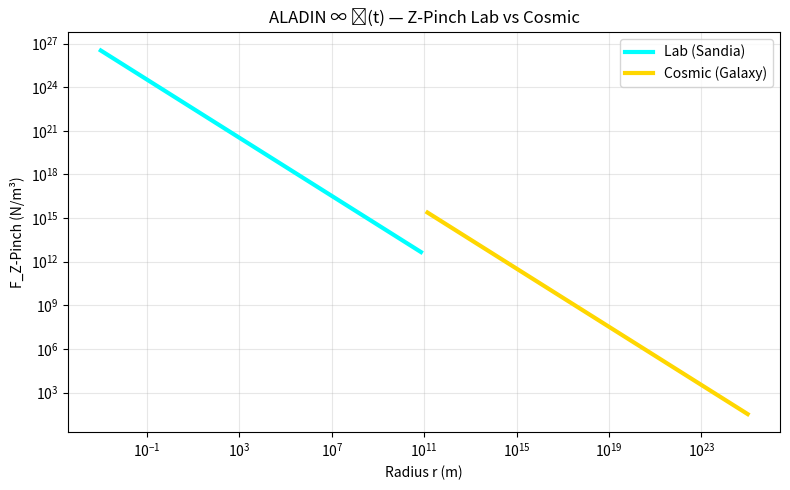

This chart was generated by the following Python code: (Note: this script raises an exception after producing the figure.)
import numpy as np
import matplotlib.pyplot as plt

# --- LAB VS COSMIC ---
r = np.logspace(-3, 25, 100)
F_lab = 0.1 * (1e24 * 1e4) / (3e8 * 1e-5 * r[:50])
F_cosmic = 0.1 * (1e18 * 1e-6) / (3e8 * 1e-24 * r[50:])

plt.figure(figsize=(8,5))
plt.loglog(r[:50], F_lab, 'cyan', lw=3, label='Lab (Sandia)')
plt.loglog(r[50:], F_cosmic, 'gold', lw=3, label='Cosmic (Galaxy)')
plt.xlabel('Radius r (m)')
plt.ylabel('F_Z-Pinch (N/m³)')
plt.title('ALADIN ∞ ℂ(t) — Z-Pinch Lab vs Cosmic')
plt.legend()
plt.grid(alpha=0.3)
plt.tight_layout()
plt.savefig('/content/z_pinch_lab.png', dpi=300)
plt.show()
